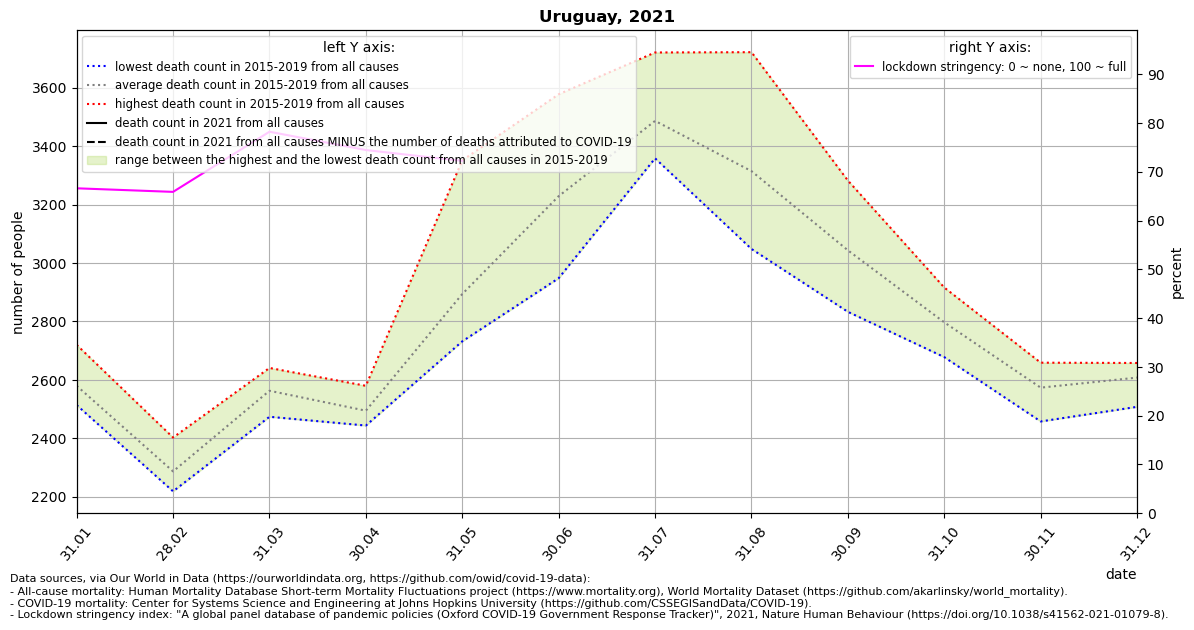

Source data for this figure (header and first rows):
location, date, time, time_unit, deaths_2010_all_ages, deaths_2011_all_ages, deaths_2012_all_ages, deaths_2013_all_ages, deaths_2014_all_ages, deaths_2015_all_ages, deaths_2016_all_ages, deaths_2017_all_ages, deaths_2018_all_ages, deaths_2019_all_ages, deaths_2020_all_ages, deaths_2021_all_ages, new_deaths, stringency_index, deaths_min, deaths_max, deaths_mean, deaths_noncovid
Uruguay, 2021-01-31, 1, monthly, , , , , , 2514, 2576, 2565, 2525, 2720, 2557, , 255.0, 66.6, 2514, 2720, 2580, 
Uruguay, 2021-02-28, 2, monthly, , , , , , 2219, 2403, 2265, 2231, 2318, 2434, , 172.0, 65.87, 2219, 2403, 2287, 
Uruguay, 2021-03-31, 3, monthly, , , , , , 2474, 2558, 2624, 2518, 2641, 2588, , 366.0, 78.2, 2474, 2641, 2563, 
Uruguay, 2021-04-30, 4, monthly, , , , , , 2485, 2444, 2507, 2458, 2580, 2503, , 1642, 74.44, 2444, 2580, 2495, 
Uruguay, 2021-05-31, 5, monthly, , , , , , 2736, 3351, 2732, 2746, 2904, 2730, , 592.0, 72.22, 2732, 3351, 2894, 
Uruguay, 2021-06-30, 6, monthly, , , , , , 2948, 3577, 3403, 3210, 3005, 2704, , , , 2948, 3577, 3229, 
Uruguay, 2021-07-31, 7, monthly, , , , , , 3545, 3358, 3415, 3392, 3720, 3162, , , , 3358, 3720, 3486, 
Uruguay, 2021-08-31, 8, monthly, , , , , , 3100, 3187, 3048, 3721, 3515, 2953, , , , 3048, 3721, 3314, 
Uruguay, 2021-09-30, 9, monthly, , , , , , 2940, 2956, 2833, 3282, 3206, 2853, , , , 2833, 3282, 3043, 
Uruguay, 2021-10-31, 10, monthly, , , , , , 2804, 2702, 2678, 2885, 2916, 2712, , , , 2678, 2916, 2797, 
Uruguay, 2021-11-30, 11, monthly, , , , , , 2544, 2555, 2458, 2652, 2659, 2579, , , , 2458, 2659, 2574, 
Uruguay, 2021-12-31, 12, monthly, , , , , , 2658, 2606, 2645, 2508, 2623, 2859, , , , 2508, 2658, 2608, 
